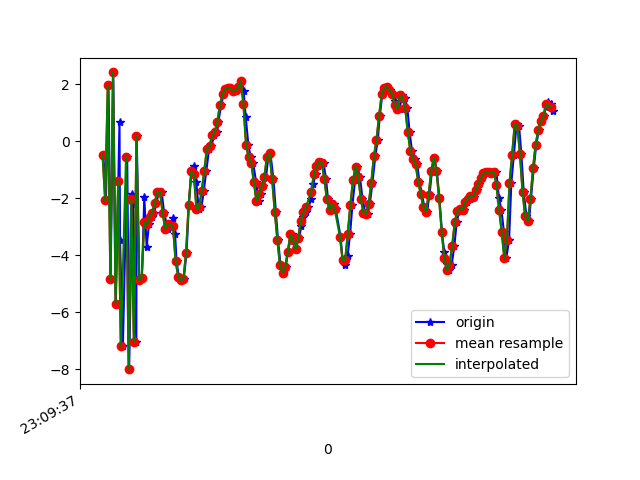

The data file committed next to this chart (first rows):
1617836977386, 532620949149020, -0.47857475, -0.66954875, 10.210719
1617836977406, 532620968379790, -2.082, -0.9493, -8.355
1617836977426, 532620987610560, 1.954, -0.05927, 8.073
1617836977442, 532621006841330, -4.854, -0.8241, -4.793
1617836977462, 532621026072100, 2.406, 1.119, 0.143
1617836977482, 532621045302870, -5.701, 0.095, 1.869
1617836977510, 532621064533640, 0.6838, 0.3359, -8.497
1617836977514, 532621083764410, -3.489, -0.2633, 8.037
1617836977536, 532621102995180, -7.189, -0.6314, -9.176
1617836977569, 532621122225950, -0.5484, 1.411, 1.139
1617836977584, 532621141456720, -8.003, 0.2323, 1.819
1617836977608, 532621160687490, -1.869, 1.531, -10.44
1617836977613, 532621179918260, -2.224, 1.948, 6.356
1617836977639, 532621199149030, -7.048, 1.187, -6.944
1617836977642, 532621218379800, 0.1851, 3.079, -5.047
1617836977662, 532621237610570, -4.887, 2.895, 5.753
1617836977682, 532621256841340, -4.8, 2.695, -11.15
1617836977700, 532621276072110, -1.959, 4.09, 5.043
1617836977718, 532621295302880, -3.706, 3.643, -1.158
1617836977736, 532621314533650, -2.92, 3.947, -2.723
1617836977757, 532621333764420, -2.662, 4.328, -2.872
1617836977776, 532621352995190, -2.518, 4.51, -2.746
1617836977792, 532621372225960, -2.164, 4.703, -2.745
1617836977814, 532621391456730, -1.787, 4.765, -2.51
1617836977833, 532621410687500, -1.776, 4.761, -2.463
1617836977852, 532621429918270, -2.513, 4.627, -2.372
1617836977879, 532621449149040, -3.073, 4.405, -2.316
1617836977894, 532621468379810, -2.923, 4.357, -2.228
1617836977921, 532621487610580, -2.708, 4.332, -2.123
1617836977936, 532621506841350, -3.259, 3.985, -2.069
1617836977947, 532621526072120, -4.21, 3.474, -2.08
1617836977965, 532621545302890, -4.757, 3.005, -2.019
1617836977983, 532621564533660, -4.891, 2.58, -1.871
1617836978003, 532621583764430, -4.828, 1.908, -1.49
1617836978024, 532621602995200, -3.933, 1.253, -1.232
1617836978042, 532621622225970, -2.24, 0.6779, -0.5719
1617836978062, 532621641456740, -1.062, 0.1652, 0.2208
1617836978080, 532621660687510, -0.8709, -0.5061, 0.7775
1617836978099, 532621679918280, -1.451, -1.243, 1.229
1617836978117, 532621699149050, -2.394, -1.861, 1.016
1617836978138, 532621718379820, -2.329, -1.846, 0.5683
1617836978156, 532621737610590, -1.749, -1.616, 0.05834
1617836978176, 532621756841360, -1.038, -1.58, -0.1913
1617836978197, 532621776072130, -0.2772, -1.613, -0.08494
1617836978212, 532621795302900, -0.1923, -2.007, 0.412
1617836978237, 532621814533670, 0.1993, -2.472, 0.8867
1617836978259, 532621833764440, 0.3115, -2.719, 1.041
1617836978268, 532621852995210, 0.68, -3.067, 0.7764
1617836978290, 532621872225980, 1.269, -3.277, 0.935
1617836978307, 532621891456750, 1.638, -3.655, 1.145
1617836978328, 532621910687520, 1.833, -3.954, 1.322
1617836978347, 532621929918290, 1.851, -4.005, 1.347
1617836978365, 532621949149060, 1.851, -4.053, 1.492
1617836978385, 532621968379830, 1.737, -4.341, 1.649
1617836978405, 532621987610600, 1.786, -4.278, 1.694
1617836978423, 532622006841370, 1.892, -3.893, 1.474
1617836978442, 532622026072140, 2.105, -3.458, 1.527
1617836978461, 532622045302910, 1.764, -3.84, 1.637
1617836978478, 532622064533680, 0.8322, -4.158, 1.807
1617836978498, 532622083764450, -0.1403, -4.284, 1.521
1617836978516, 532622102995220, -0.576, -4.146, 1.649
... 121 more rows
